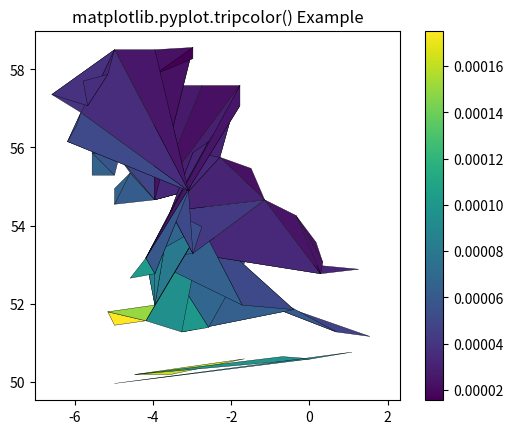

Write Python code to recreate this figure.
# Implementation of matplotlib function
import matplotlib.pyplot as plt
import matplotlib.tri as tri
import numpy as np

xy = np.asarray([
	[-0.057, 0.881], [-0.062, 0.876],
	[-0.078, 0.876], [-0.087, 0.872],
	[-0.030, 0.907], [-0.007, 0.905],
	[-0.057, 0.916], [-0.025, 0.933],
	[-0.045, 0.897], [-0.057, 0.895],
	[-0.073, 0.900], [-0.087, 0.898],
	[-0.090, 0.904], [-0.069, 0.907],
	[-0.069, 0.921], [-0.080, 0.919],
	[-0.073, 0.928], [-0.052, 0.930],
	[-0.048, 0.942], [-0.062, 0.949],
	[-0.054, 0.958], [-0.069, 0.954],
	[-0.087, 0.952], [-0.087, 0.959],
	[-0.080, 0.966], [-0.085, 0.973],
	[-0.087, 0.965], [-0.097, 0.965],
	[-0.097, 0.975], [-0.092, 0.984],
	[-0.101, 0.980], [-0.108, 0.980],
	[-0.104, 0.987], [-0.102, 0.993],
	[-0.115, 1.001], [-0.099, 0.996],
	[-0.101, 1.007], [-0.090, 1.010],
	[-0.087, 1.021], [-0.069, 1.021],
	[-0.052, 1.022], [-0.052, 1.017],
	[-0.069, 1.010], [-0.064, 1.005],
	[-0.048, 1.005], [-0.031, 1.005],
	[-0.031, 0.996], [-0.040, 0.987],
	[-0.045, 0.980], [-0.052, 0.975],
	[-0.040, 0.973], [-0.026, 0.968],
	[-0.020, 0.954], [-0.006, 0.947],
	[ 0.003, 0.935], [ 0.006, 0.926],
	[ 0.005, 0.921], [ 0.022, 0.923],
	[ 0.033, 0.912], [ 0.029, 0.905],
	[ 0.017, 0.900], [ 0.012, 0.895],
	[ 0.027, 0.893], [ 0.019, 0.886],
	[ 0.001, 0.883], [-0.012, 0.884],
	[-0.029, 0.883], [-0.038, 0.879],
	[-0.073, 0.928], [-0.052, 0.930],
	[-0.048, 0.942], [-0.062, 0.949],
	[-0.054, 0.958], [-0.069, 0.954],
	[-0.087, 0.952], [-0.087, 0.959],
	[-0.080, 0.966], [-0.085, 0.973],
	[-0.087, 0.965], [-0.097, 0.965],
	[-0.077, 0.990], [-0.059, 0.993]])
x, y = np.rad2deg(xy).T

triangles = np.asarray([[ 1, 66, 2], [64, 2, 65],
						[63, 3, 64],[ 6, 5, 9],
						[61, 68, 62], [69, 68, 61],
						[ 9, 5, 70], [ 6, 8, 7],
						[21, 24, 22], [17, 16, 45],
						[20, 17, 45], [21, 25, 24],
						[27, 26, 28], [20, 72, 21],
						[25, 21, 72], [45, 72, 20],
						[25, 28, 26], [44, 73, 45],
						[72, 45, 73], [28, 25, 29],
						[29, 25, 31], [43, 73, 44],
						[73, 43, 40], [72, 73, 39],
						[72, 31, 25], [42, 40, 43],
						[31, 30, 29], [39, 73, 40],
						[ 4, 70, 5], [ 8, 6, 9],
						[56, 69, 57], [69, 56, 52],
						[70, 10, 9], [54, 53, 55],
						[56, 55, 53], [68, 70, 4],
						[52, 56, 53], [11, 10, 12],
						[69, 71, 68], [68, 13, 70],
						[10, 70, 13], [51, 50, 52],
						[13, 68, 71], [52, 71, 69],
						[12, 10, 13], [71, 52, 50],
						[71, 14, 13], [50, 49, 71],
						[49, 48, 71], [14, 16, 15],
						[14, 71, 48], [17, 19, 18],
						[17, 20, 19], [48, 16, 14],
						[48, 47, 16], [47, 46, 16],
						[16, 46, 45], [23, 22, 24],
						[42, 41, 40], [72, 33, 31],
						[32, 31, 33], [39, 38, 72],
						[33, 72, 38], [33, 38, 34],
						[37, 35, 38], [34, 38, 35],
						[35, 37, 36]])

xmid = x[triangles].mean(axis = 1)
ymid = y[triangles].mean(axis = 1)
x0 = -2
y0 = 20
zfaces = np.exp(-0.3 * ((xmid - x0) + (ymid - y0) ))

fig3, ax3 = plt.subplots()
ax3.set_aspect('equal')
tpc = ax3.tripcolor(x, y, triangles, facecolors = zfaces,
					edgecolors ='k')
fig3.colorbar(tpc)
ax3.set_title('matplotlib.pyplot.tripcolor() Example')
plt.show()
